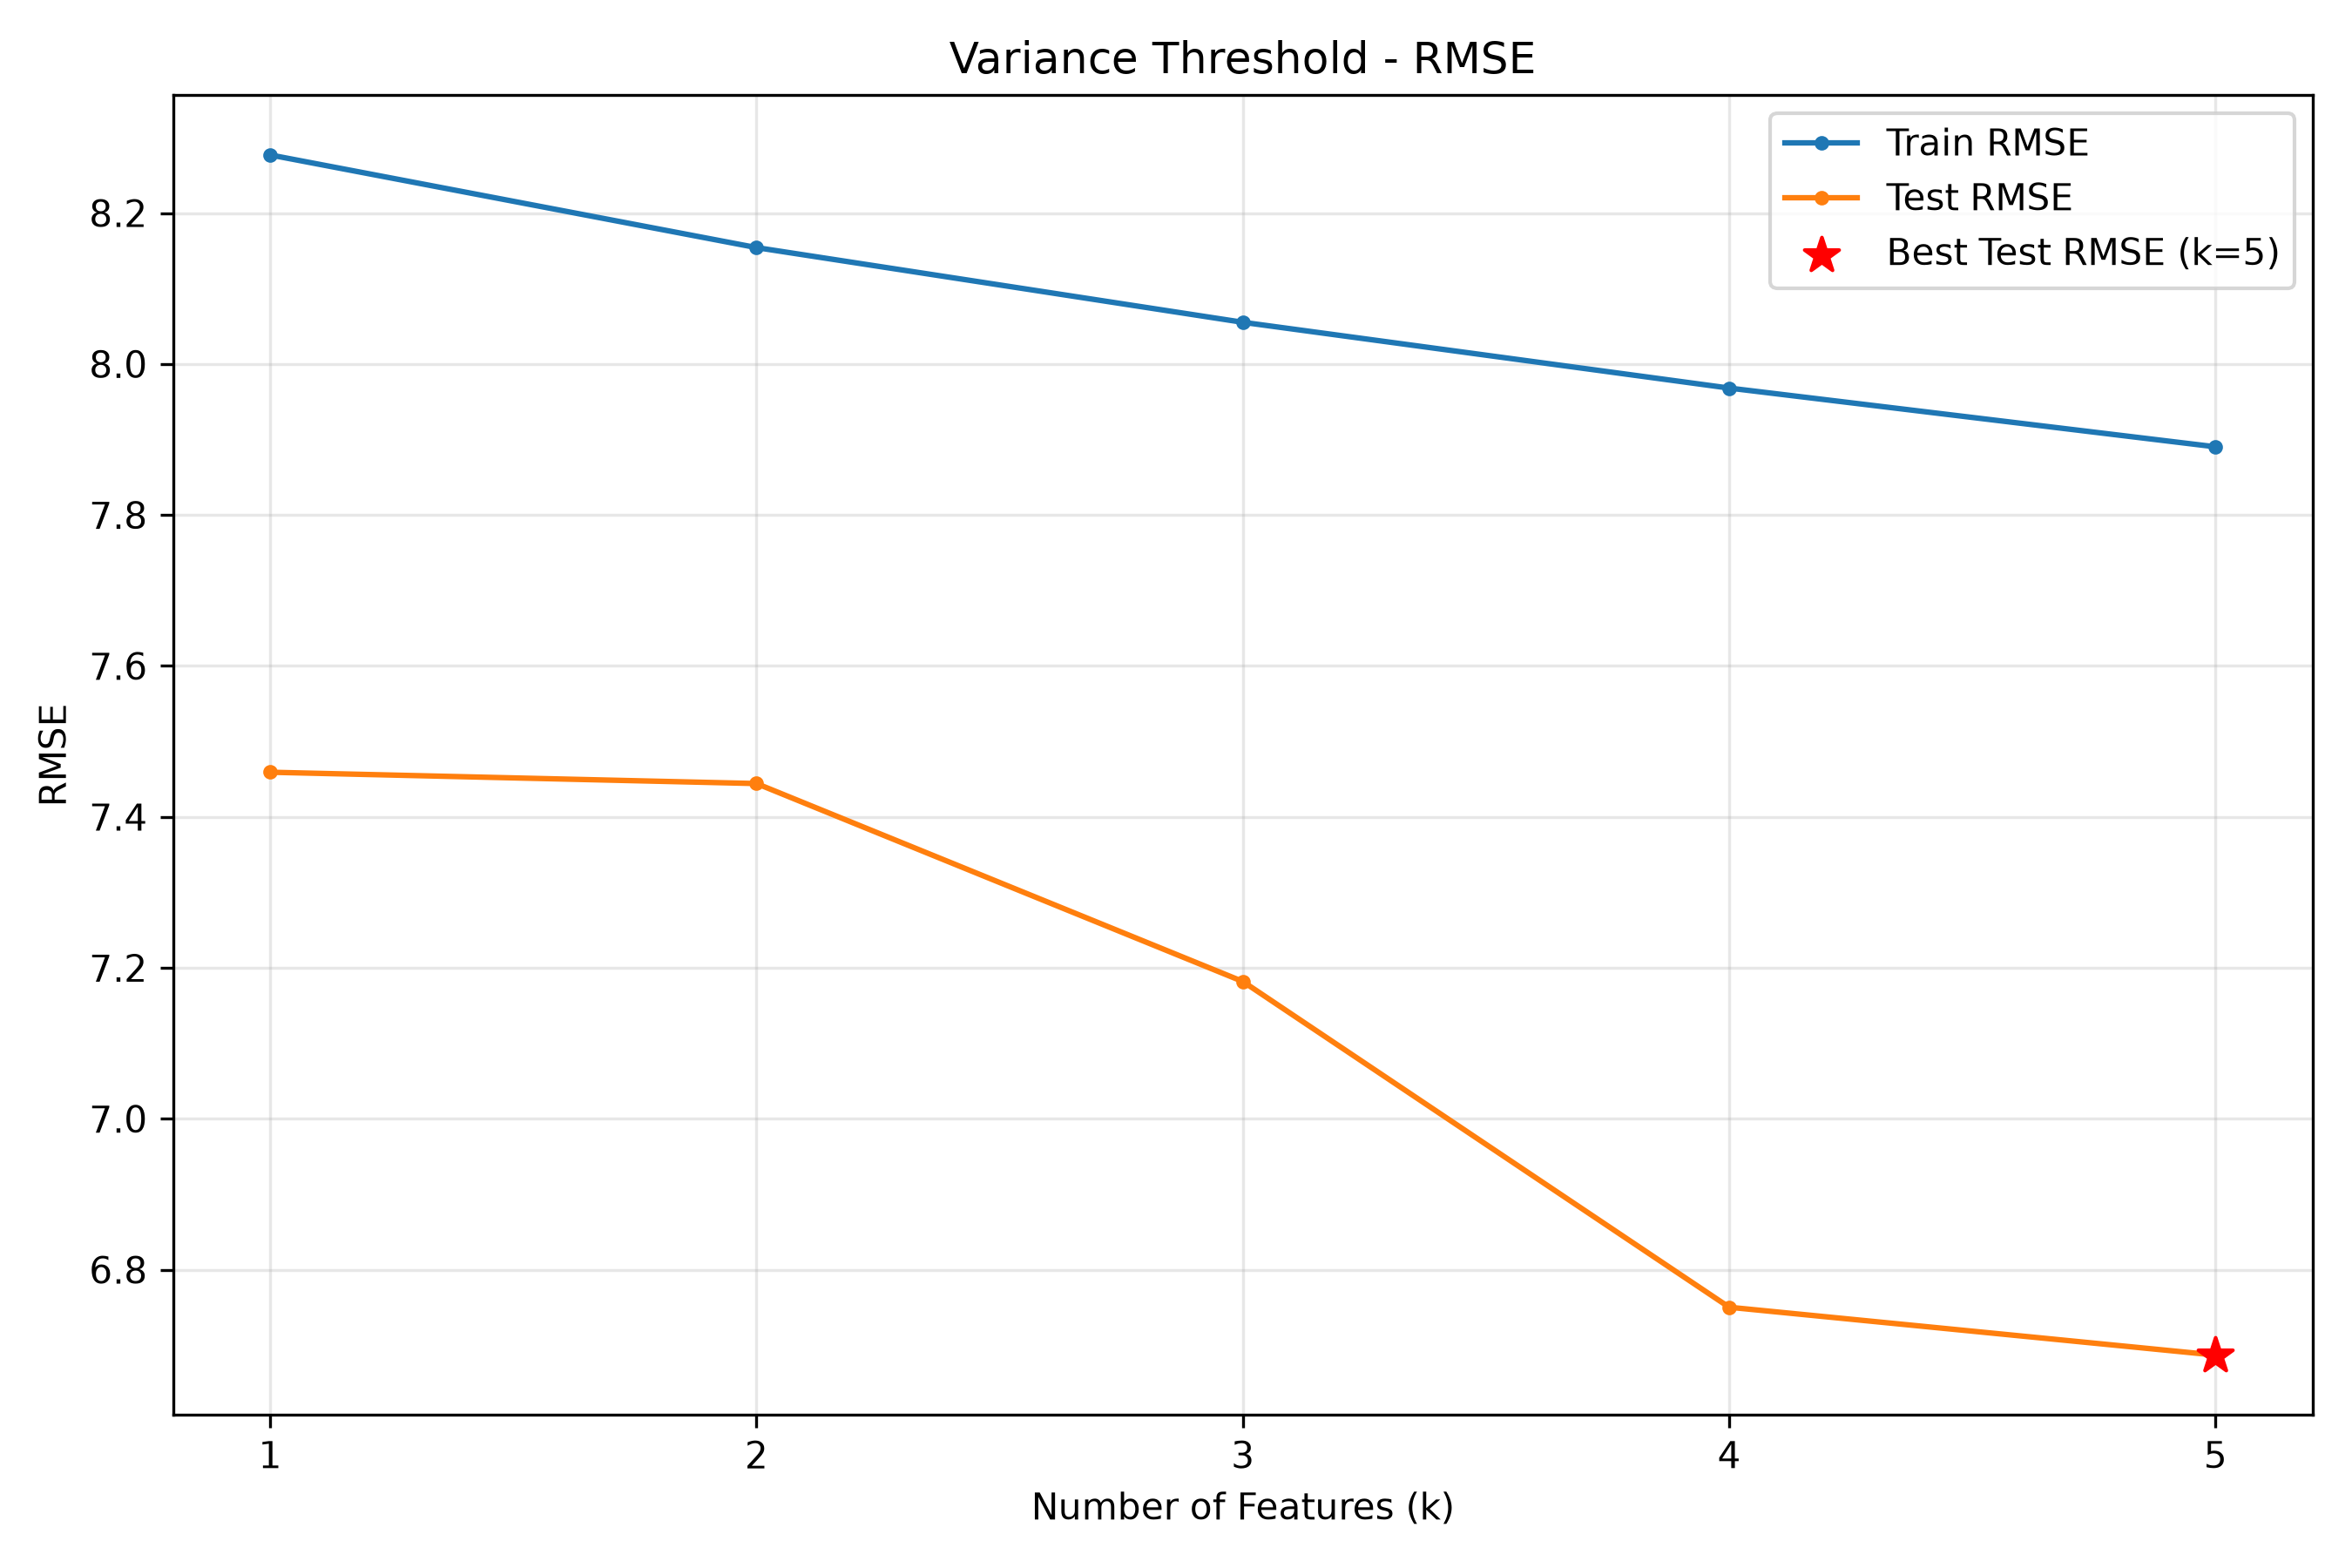

The data file committed next to this chart (first rows):
n_features, selected_features, train_rmse, test_rmse, train_r2, test_r2, cv_rmse
1, TAX, 8.277, 7.459, 0.2114, 0.2413, 8.285
2, TAX, B, 8.154, 7.444, 0.2346, 0.2444, 8.16
3, TAX, B, AGE, 8.055, 7.182, 0.2531, 0.2967, 8.077
4, TAX, B, AGE, ZN, 7.968, 6.75, 0.2692, 0.3787, 8.008
5, TAX, B, AGE, ZN, CRIM, 7.89, 6.687, 0.2834, 0.3903, 7.961
